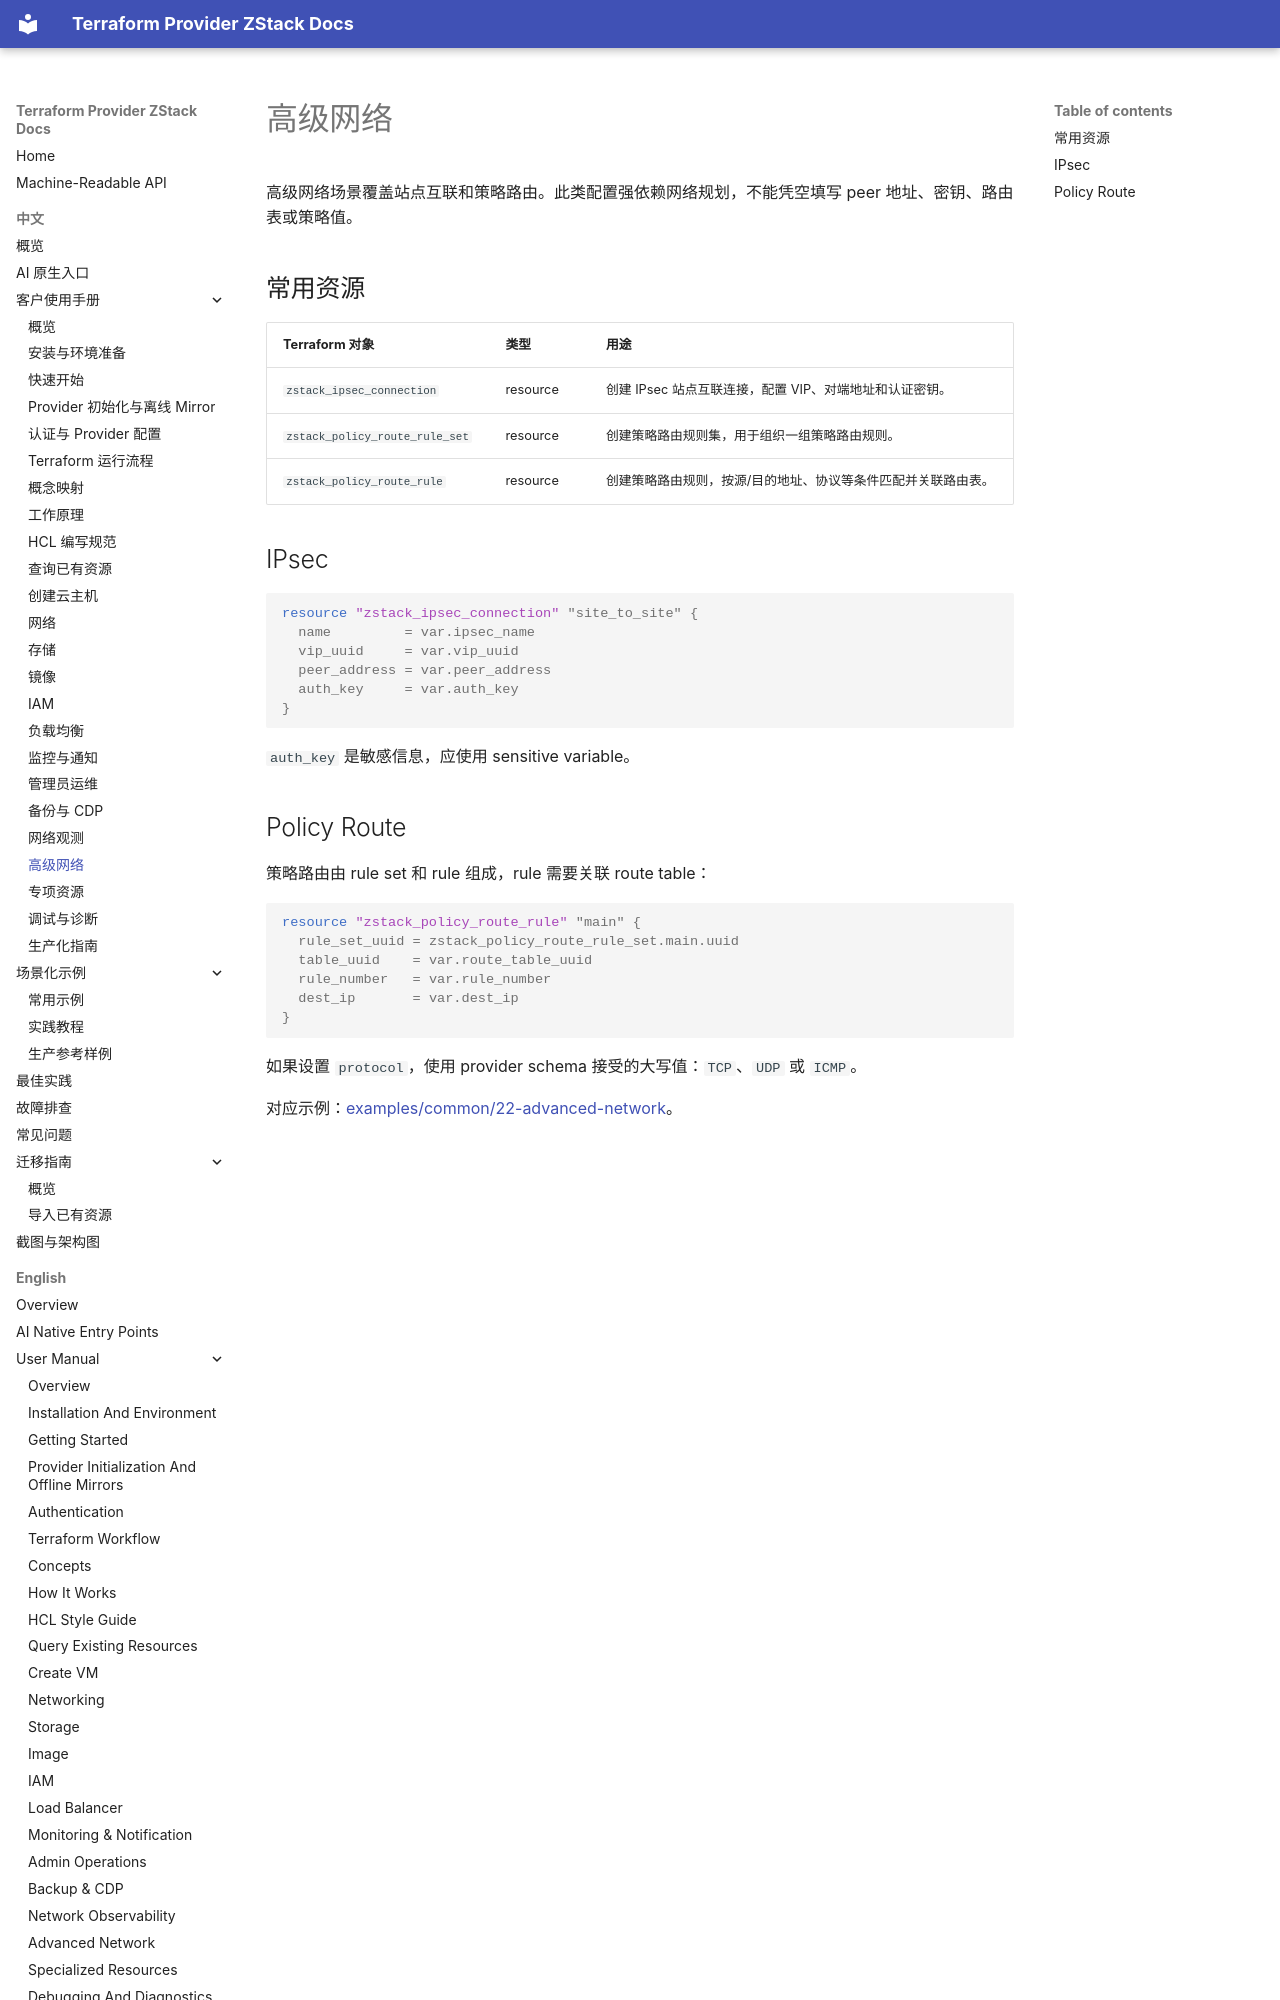

repository: terraform-zstack-modules/terraform-provider-zstack-docs · page: zh/manual/advanced-network/index.html · generator: mkdocs

# 高级网络

高级网络场景覆盖站点互联和策略路由。此类配置强依赖网络规划，不能凭空填写 peer 地址、密钥、路由表或策略值。

## 常用资源

| Terraform 对象 | 类型 | 用途 |
|---|---|---|
| `zstack_ipsec_connection` | resource | 创建 IPsec 站点互联连接，配置 VIP、对端地址和认证密钥。 |
| `zstack_policy_route_rule_set` | resource | 创建策略路由规则集，用于组织一组策略路由规则。 |
| `zstack_policy_route_rule` | resource | 创建策略路由规则，按源/目的地址、协议等条件匹配并关联路由表。 |

## IPsec

```hcl
resource "zstack_ipsec_connection" "site_to_site" {
  name         = var.ipsec_name
  vip_uuid     = var.vip_uuid
  peer_address = var.peer_address
  auth_key     = var.auth_key
}
```

`auth_key` 是敏感信息，应使用 sensitive variable。
